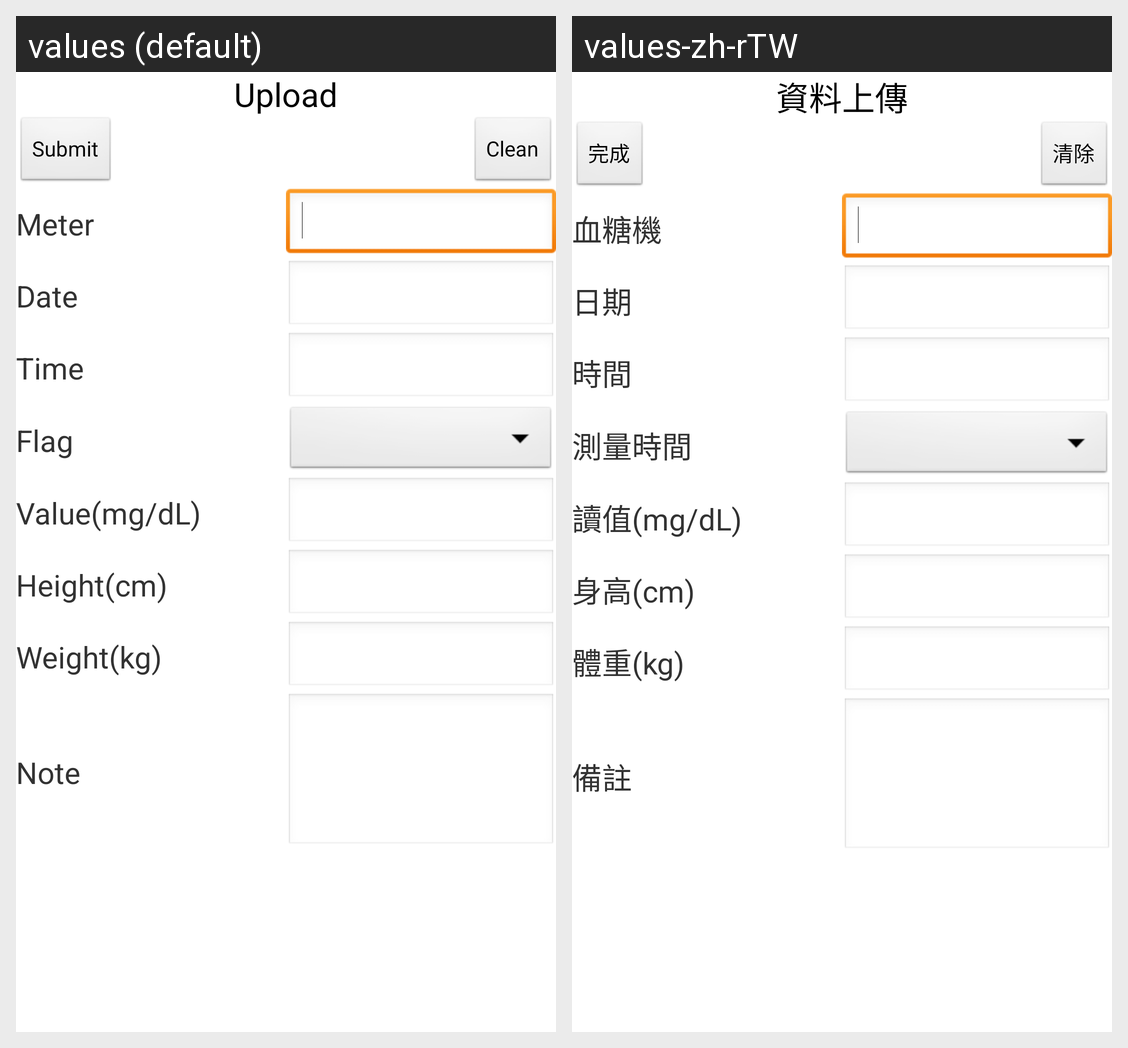

Translations of the strings shown on this Android screen, per locale in the grid:
Android screen res/layout/activity_export.xml rendered under 2 locales, left to right: values (default), values-zh-rTW. Device: Nexus 5 (rendered at 1080×1920; each locale shown at half size, 540×960, under a caption strip naming it); theme AppTheme.
Strings drawn on this screen, with the default value and each locale's value (text and hints the layout hard-codes, and strings that could not be matched under every locale, appear in the picture but are not listed):

activity_export_TITLE_TEXT
  values: Upload
  values-zh-rTW: 資料上傳

activity_export_BtnSubmit
  values: Submit
  values-zh-rTW: 完成

activity_export_BtnClean
  values: Clean
  values-zh-rTW: 清除

activity_export_METERNAME_TEXT
  values: Meter
  values-zh-rTW: 血糖機

activity_export_DATE_TEXT
  values: Date
  values-zh-rTW: 日期

activity_export_TIME_TEXT
  values: Time
  values-zh-rTW: 時間

activity_export_FLAG_TEXT
  values: Flag
  values-zh-rTW: 測量時間

activity_export_VALUE_TEXT
  values: Value(mg/dL)
  values-zh-rTW: 讀值(mg/dL)

activity_export_HEIGHT_TEXT
  values: Height(cm)
  values-zh-rTW: 身高(cm)

activity_export_WEIGHT_TEXT
  values: Weight(kg)
  values-zh-rTW: 體重(kg)

activity_export_NOTE_TEXT
  values: Note
  values-zh-rTW: 備註
